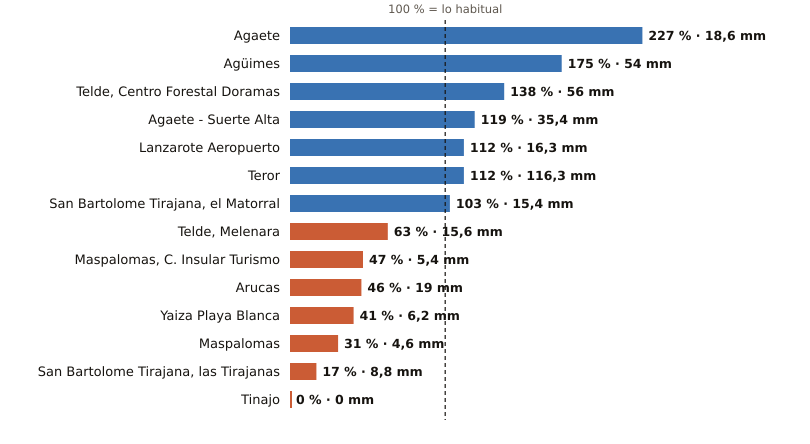

Values plotted in this chart, from the file beside it:
estacion, provincia, indicativo, mm_otono, referencia_mm, pct, periodo_referencia, hasta, hora
Agaete, Las Palmas, C619X, 18.6, 8.2, 227, 2009-2025, 2026-11-01, 3
Agüimes, Las Palmas, C648C, 54.0, 30.8, 175, 2009-2025, 2026-11-01, 2
Telde, Centro Forestal Doramas, Las Palmas, C648N, 56.0, 40.5, 138, 1991-2020, 2026-11-01, 3
Agaete - Suerte Alta, Las Palmas, C668V, 35.4, 29.8, 119, 1991-2025, 2026-11-01, 2
Lanzarote Aeropuerto, Las Palmas, C029O, 16.3, 14.6, 112, 1991-2020, 2026-11-01, 3
Teror, Las Palmas, C656V, 116.3, 103.9, 112, 1993-2025, 2026-11-01, 2
San Bartolome Tirajana, el Matorral, Las Palmas, C639U, 15.4, 15.0, 103, 1991-2020, 2026-11-01, 3
Telde, Melenara, Las Palmas, C649R, 15.6, 24.8, 63, 2009-2025, 2026-11-01, 3
Maspalomas, C. Insular Turismo, Las Palmas, C639M, 5.4, 11.4, 47, 1991-2020, 2026-11-01, 3
Arucas, Las Palmas, C669B, 19.0, 41.4, 46, 2009-2025, 2026-11-01, 2
Yaiza Playa Blanca, Las Palmas, C019V, 6.2, 15.3, 41, 1991-2020, 2026-11-01, 2
Maspalomas, Las Palmas, C689E, 4.6, 14.8, 31, 1991-2020, 2026-11-01, 3
San Bartolome Tirajana, las Tirajanas, Las Palmas, C635B, 8.8, 51.7, 17, 2009-2025, 2026-11-01, 3
Tinajo, Las Palmas, C048W, 0.0, 15.2, 0, 2010-2025, 2026-11-01, 2
